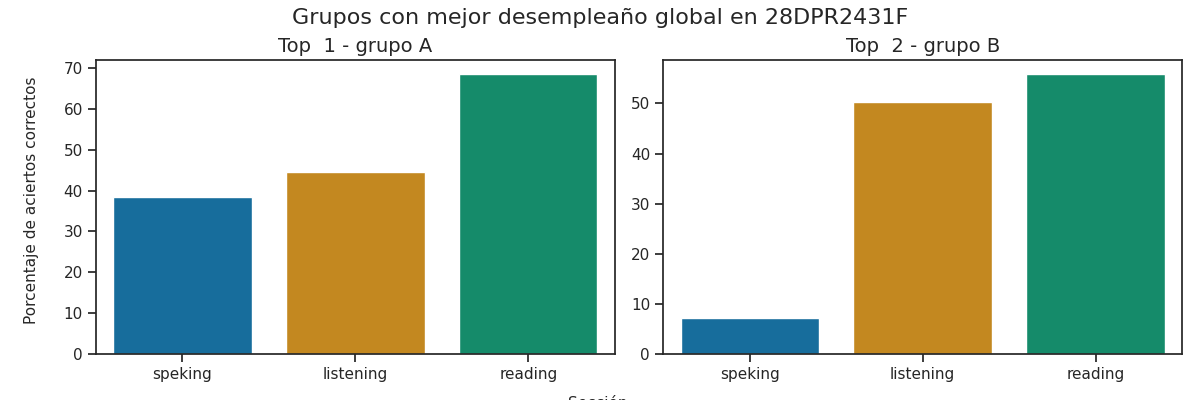

The data file committed next to this chart (first rows):
Top, Grupo, Porcentaje de aciertos correctos, Porcentaje de aciertos correctos para la…, Porcentaje de aciertos correctos para la…, Porcentaje de aciertos correctos para la…, Porcentaje de aciertos correctos para la…, Porcentaje de aciertos correctos para la…, Calificación promedio en los exámenes pa…, Calificación promedio en los exámenes pa…, Calificación promedio en los exámenes pa…, Calificación promedio en los exámenes pa…, Calificación promedio en los exámenes pa…, Promedio de aciertos en los exámenes par…, Promedio de aciertos en los exámenes par…, Promedio de aciertos en los exámenes par…, Promedio de aciertos en los exámenes par…, Promedio de aciertos en los exámenes par…
1, A, 50.55, 44.6, 68.62, 38.75, 38.12, 38.44, A1, A1 +, A1, A1, A1, 11, 27, 3, 3, 3
2, B, 37.76, 50.24, 55.88, 8.09, 6.25, 7.17, A1, A1, A1, Pre - A1, A1, 13, 22, 1, 0, 1
